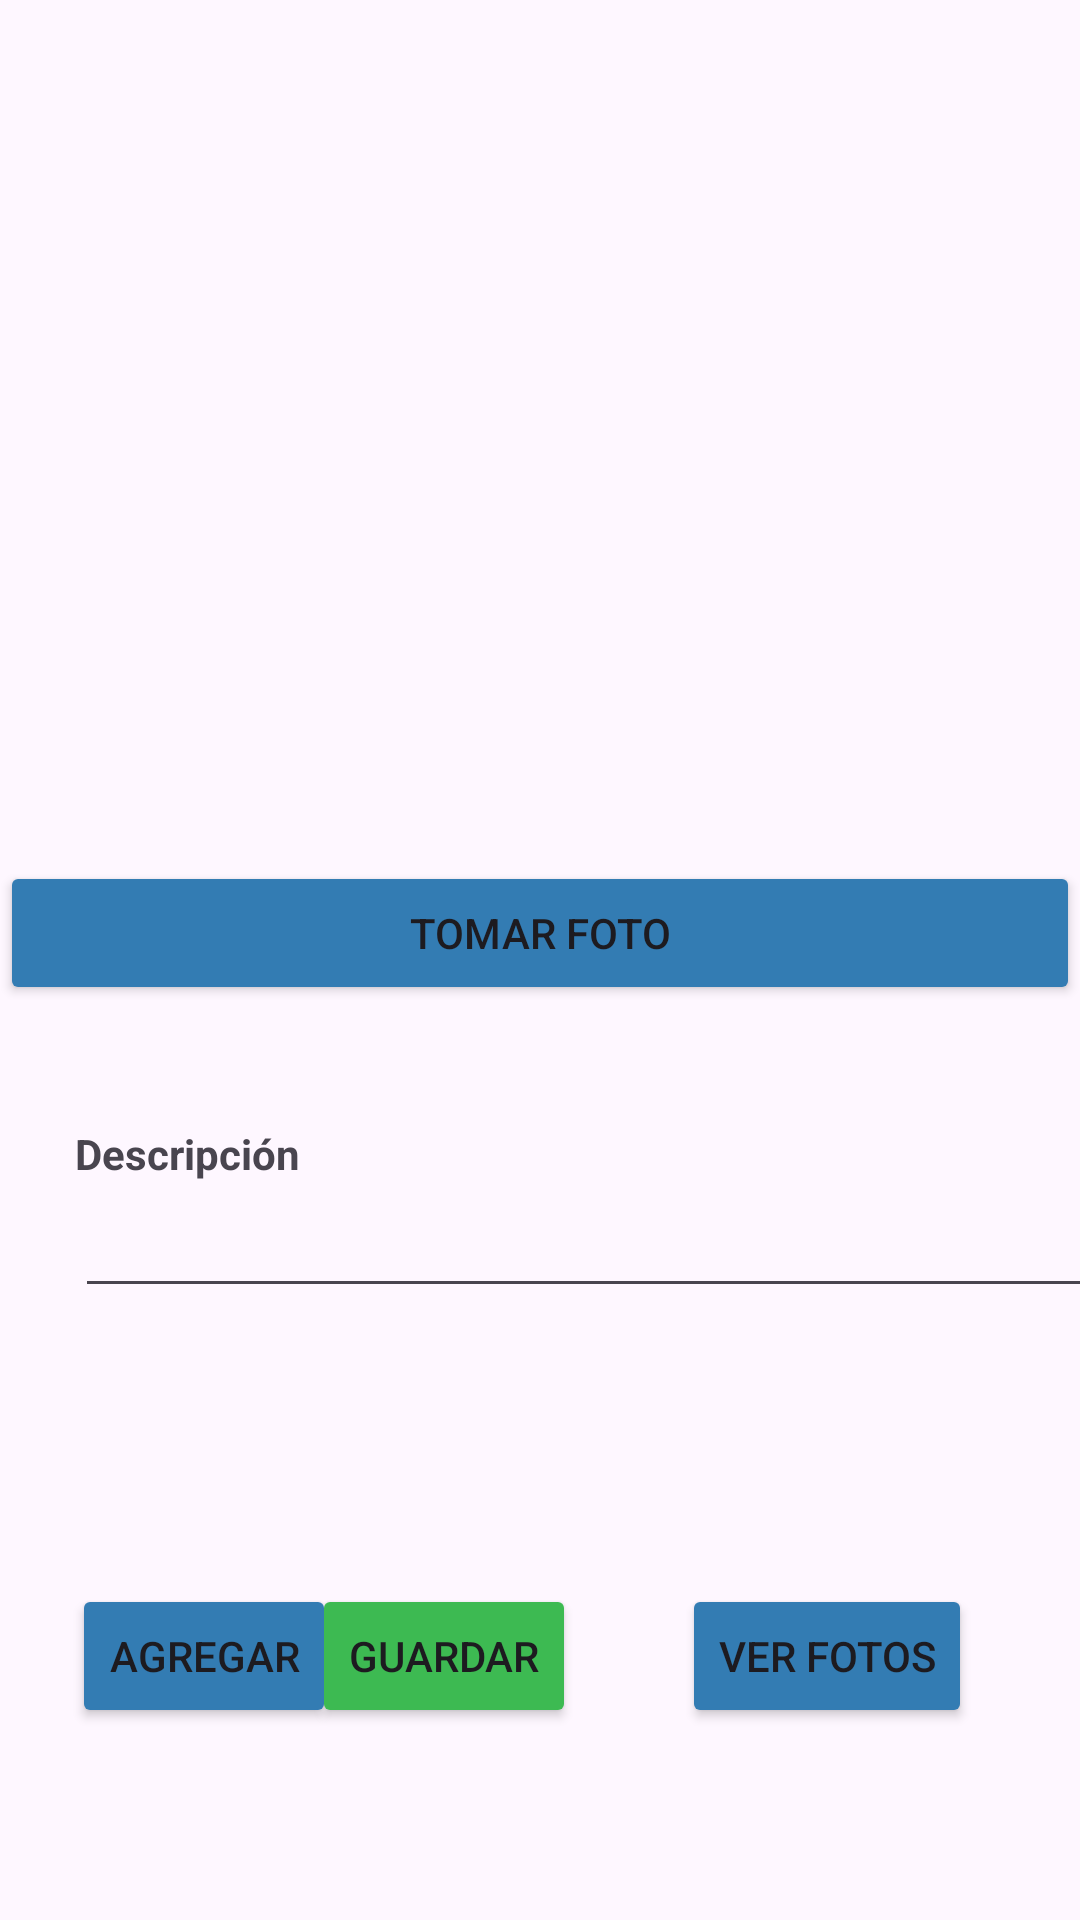

Here is an Android app screen rendered from its layout file. Give the layout XML and the strings, colors and styles it references.
<!-- AndroidManifest.xml: application theme Theme.Myphotos -->
<!-- res/layout/activity_main.xml -->
<?xml version="1.0" encoding="utf-8"?>
<androidx.constraintlayout.widget.ConstraintLayout xmlns:android="http://schemas.android.com/apk/res/android"
    xmlns:app="http://schemas.android.com/apk/res-auto"
    xmlns:tools="http://schemas.android.com/tools"
    android:layout_width="match_parent"
    android:layout_height="match_parent"
    tools:context=".MainActivity">

    <ImageView
        android:id="@+id/imageView"
        android:layout_width="398dp"
        android:layout_height="272dp"
        app:layout_constraintTop_toTopOf="parent"
        tools:srcCompat="@tools:sample/avatars" />

    <Button
        android:id="@+id/btnTakePhoto"
        android:layout_width="match_parent"
        android:layout_height="wrap_content"
        android:layout_marginTop="15dp"
        android:backgroundTint="#337CB3"
        android:text="Tomar Foto"
        app:layout_constraintTop_toBottomOf="@+id/imageView"
        tools:layout_editor_absoluteX="-35dp" />

    <TextView
        android:id="@+id/textView1"
        android:layout_width="wrap_content"
        android:layout_height="wrap_content"
        android:layout_marginStart="25dp"
        android:layout_marginTop="40dp"
        android:text="@string/descripcion"
        android:textStyle="bold"
        app:layout_constraintStart_toStartOf="parent"
        app:layout_constraintTop_toBottomOf="@+id/btnTakePhoto" />

    <EditText
        android:id="@+id/txtDescripcion"
        android:layout_width="361dp"
        android:layout_height="40dp"
        android:layout_marginStart="25dp"
        android:layout_marginTop="2dp"
        android:ems="10"
        android:inputType="text"
        app:layout_constraintStart_toStartOf="parent"
        app:layout_constraintTop_toBottomOf="@+id/textView1" />


    <Button
        android:id="@+id/btnAgregar"
        android:layout_width="wrap_content"
        android:layout_height="wrap_content"
        android:layout_marginStart="24dp"
        android:layout_marginBottom="64dp"
        android:backgroundTint="#337CB3"
        android:text="@string/agregar"
        app:layout_constraintBottom_toBottomOf="parent"
        app:layout_constraintStart_toStartOf="parent" />

    <Button
        android:id="@+id/btnGuardar"
        android:layout_width="wrap_content"
        android:layout_height="wrap_content"
        android:layout_marginEnd="168dp"
        android:layout_marginBottom="64dp"
        android:backgroundTint="#3DBA52"
        android:text="@string/guardar"
        app:layout_constraintBottom_toBottomOf="parent"
        app:layout_constraintEnd_toEndOf="parent" />

    <Button
        android:id="@+id/btnPhotos"
        android:layout_width="wrap_content"
        android:layout_height="wrap_content"
        android:layout_marginEnd="36dp"
        android:layout_marginBottom="64dp"
        android:backgroundTint="#337CB3"
        android:text="@string/fotos"
        app:layout_constraintBottom_toBottomOf="parent"
        app:layout_constraintEnd_toEndOf="parent"/>


</androidx.constraintlayout.widget.ConstraintLayout>
<!-- resources referenced by this layout -->
<resources>
  <string name="agregar">Agregar</string>
  <string name="descripcion">Descripción</string>
  <string name="fotos">Ver fotos</string>
  <string name="guardar">Guardar</string>
  <style name="Theme.Myphotos" parent="Base.Theme.Myphotos" />
  <style name="Base.Theme.Myphotos" parent="Theme.Material3.DayNight.NoActionBar">
          
          
      </style>
</resources>
